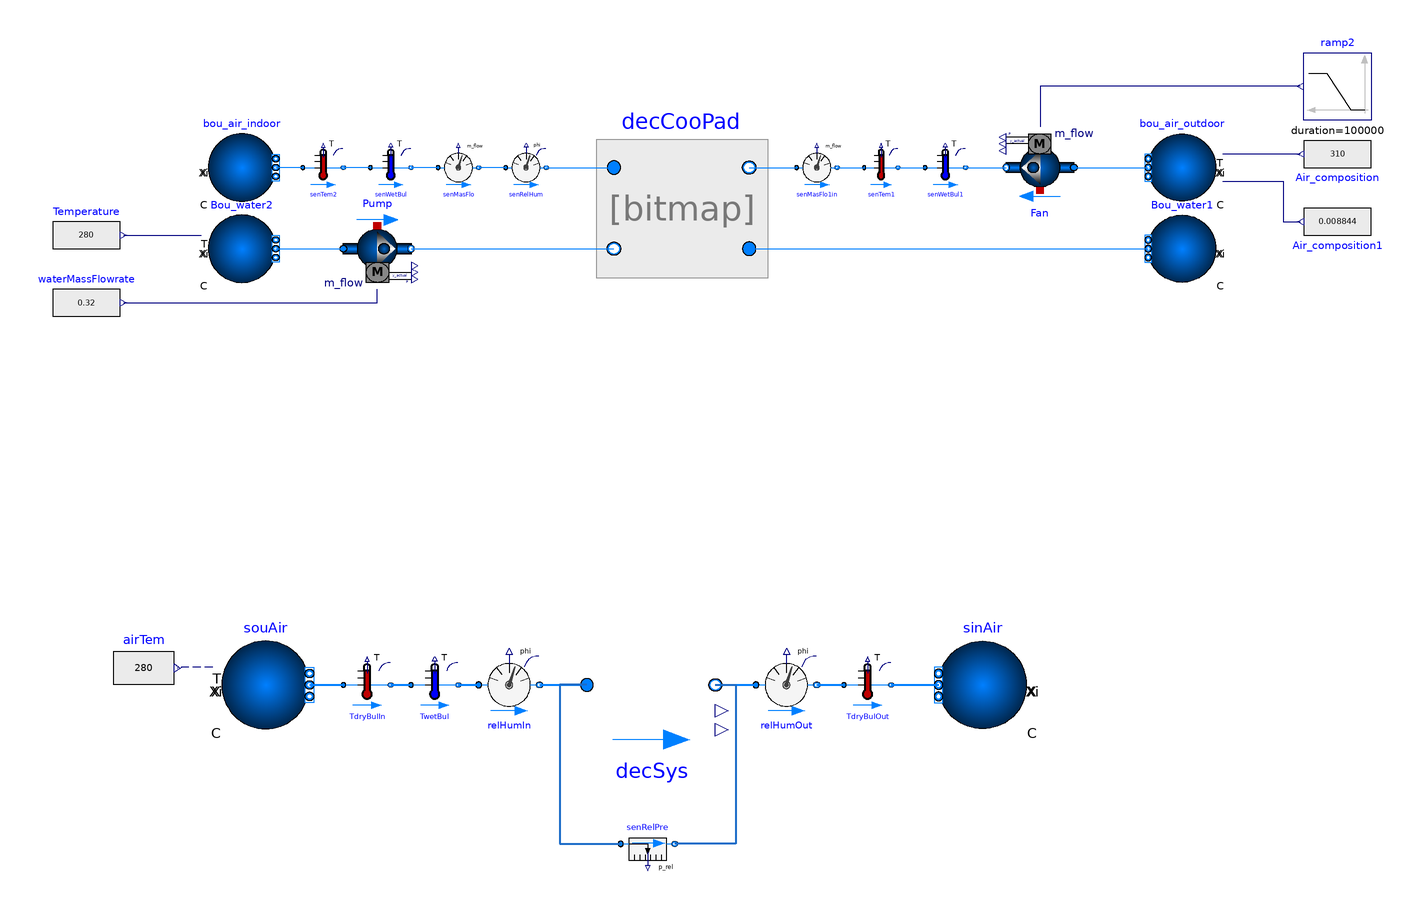

The Modelica model whose source follows is shown above as a component diagram (icons at their Placement, wires along their Line points).

model DEC_Physics_based2
  "Validated using the system performance testing data of PG&E"
      extends Modelica.Icons.Example;
  replaceable package Medium1 = Buildings.Media.Water;
  replaceable package Medium2 = Buildings.Media.Air;

  Buildings.Fluid.Sources.Boundary_pT bou_air_indoor(
    redeclare package Medium = Medium2,
    use_T_in=false,
    nPorts=1)
    annotation (Placement(transformation(extent={{-120,10},{-100,30}})));
  Modelica.Blocks.Sources.RealExpression Temperature(y=280)
    annotation (Placement(transformation(extent={{-166,-10},{-146,10}})));
  Modelica.Blocks.Sources.RealExpression waterMassFlowrate(y=0.32)
    "in pascals"
    annotation (Placement(transformation(extent={{-166,-30},{-146,-10}})));
  Buildings.Fluid.Movers.FlowControlled_m_flow Pump(
    redeclare package Medium = Medium1,
    m_flow_nominal=0.32,
    addPowerToMedium=false,
    nominalValuesDefineDefaultPressureCurve=true,
    dp_nominal=11652.14,
    m_flow_start=0.32)
    annotation (Placement(transformation(extent={{-80,6},{-60,-14}})));
  Buildings.Fluid.Sources.Boundary_ph Bou_water1(redeclare package Medium =
        Medium1, nPorts=1)
    annotation (Placement(transformation(extent={{178,-14},{158,6}})));
  Modelica.Blocks.Sources.RealExpression Air_composition(y=310)
    annotation (Placement(transformation(extent={{224,34},{204,14}})));
  Buildings.Fluid.Sensors.TemperatureWetBulbTwoPort senWetBul(
    redeclare package Medium = Medium2,
    m_flow_nominal=2.593,
    tau=0) annotation (Placement(transformation(extent={{-72,14},{-60,26}})));
  Buildings.Fluid.Sensors.MassFlowRate senMasFlo(redeclare package Medium =
        Medium2)
    annotation (Placement(transformation(extent={{-52,14},{-40,26}})));
  Buildings.Fluid.Sensors.TemperatureTwoPort senTem1(
    redeclare package Medium = Medium2,
    m_flow_nominal=2.593,
    tau=0) annotation (Placement(transformation(extent={{74,14},{84,26}})));
  Buildings.Fluid.Sensors.TemperatureWetBulbTwoPort senWetBul1(
    redeclare package Medium = Medium2,
    m_flow_nominal=0.5,
    tau=0) annotation (Placement(transformation(extent={{92,14},{104,26}})));
  Buildings.Fluid.Sensors.RelativeHumidityTwoPort senRelHum(
    redeclare package Medium = Medium2,
    m_flow_nominal=2.593,
    tau=0) annotation (Placement(transformation(extent={{-32,14},{-20,26}})));
  Buildings.Fluid.Sensors.TemperatureTwoPort senTem2(
    redeclare package Medium = Medium2,
    m_flow_nominal=2.47,
    tau=0) annotation (Placement(transformation(extent={{-92,14},{-80,26}})));
  Buildings.Fluid.Sources.Boundary_pT bou_air_outdoor(
    redeclare package Medium = Medium2,
    use_Xi_in=true,
    use_T_in=true,
    nPorts=1)
    annotation (Placement(transformation(extent={{178,10},{158,30}})));
  Buildings.Fluid.Sources.Boundary_pT Bou_water2(
    redeclare package Medium = Medium1,
    use_T_in=true,
    nPorts=1)
    annotation (Placement(transformation(extent={{-120,-14},{-100,6}})));
  CoolingPadPhysicsBased decCooPad(
    redeclare package Medium1 = Medium1,
    redeclare package Medium2 = Medium2,
    allowFlowReversal1=true,
    allowFlowReversal2=true,
    m1_flow_nominal=0.32,
    m2_flow_nominal=1.5,
    dp1_nominal=11652.14,
    dp2_nominal=0.768*((0.0288)^(-0.469))*(1 + (decCooPad.m2_flow_nominal^1.139))*((decCooPad.m2_flow_nominal/decCooPad.PadArea)^2),
    Thickness=0.035,
    Length=0.5,
    Height=0.5,
    K_value=0.04,
    Contact_surface_area=470,
    DriftFactor=1.125,
    Rcon=12) annotation (Placement(transformation(extent={{0,-12},{40,26}})));
  Modelica.Blocks.Sources.RealExpression Air_composition1(y=0.008844)
    annotation (Placement(transformation(extent={{224,14},{204,-6}})));
  Modelica.Blocks.Sources.Ramp ramp2(
    height=4,
    duration=100000,
    offset=0,
    startTime=0)
    annotation (Placement(transformation(extent={{224,34},{204,54}})));
  Buildings.Fluid.Movers.FlowControlled_m_flow Fan(
    redeclare package Medium = Medium2,
    y_start=1,
    m_flow_nominal=1.5,
    redeclare parameter Buildings.Fluid.Movers.Data.Generic per,
    inputType=Buildings.Fluid.Types.InputType.Continuous,
    addPowerToMedium=false,
    nominalValuesDefineDefaultPressureCurve=false,
    m_flow_start=0.201)
    annotation (Placement(transformation(extent={{136,10},{116,30}})));
  Buildings.Fluid.Sensors.MassFlowRate senMasFlo1in(redeclare package Medium =
               Medium2)
    annotation (Placement(transformation(extent={{54,14},{66,26}})));
  DirectEvaporativeCooler decSys annotation (Placement(transformation(extent={{-8,-152},{30,-114}})));
  Buildings.Fluid.Sources.Boundary_pT souAir(
    redeclare package Medium = Medium2,
    use_T_in=true,
    nPorts=1)
    annotation (Placement(transformation(extent={{-116,-146},{-90,-120}})));
  Buildings.Fluid.Sources.Boundary_ph sinAir(redeclare package Medium =
        Medium1, nPorts=1)
    annotation (Placement(transformation(extent={{122,-146},{96,-120}})));
  Modelica.Blocks.Sources.RealExpression airTem(y=280) annotation (
      Placement(transformation(extent={{-148,-140},{-130,-116}})));
  Buildings.Fluid.Sensors.RelativeHumidityTwoPort relHumIn(
    redeclare package Medium = Medium2,
    m_flow_nominal=2.593,
    tau=0)
    annotation (Placement(transformation(extent={{-40,-142},{-22,-124}})));
  Buildings.Fluid.Sensors.RelativeHumidityTwoPort relHumOut(
    redeclare package Medium = Medium2,
    m_flow_nominal=2.593,
    tau=0)
    annotation (Placement(transformation(extent={{42,-142},{60,-124}})));
  Buildings.Fluid.Sensors.TemperatureTwoPort TdryBulIn(
    redeclare package Medium = Medium2,
    m_flow_nominal=2.47,
    tau=0)
    annotation (Placement(transformation(extent={{-80,-140},{-66,-126}})));
  Buildings.Fluid.Sensors.TemperatureWetBulbTwoPort TwetBul(
    redeclare package Medium = Medium2,
    m_flow_nominal=2.593,
    tau=0)
    annotation (Placement(transformation(extent={{-60,-140},{-46,-126}})));
  Buildings.Fluid.Sensors.TemperatureTwoPort TdryBulOut(
    redeclare package Medium = Medium2,
    m_flow_nominal=2.47,
    tau=0)
    annotation (Placement(transformation(extent={{68,-140},{82,-126}})));
  Buildings.Fluid.Sensors.RelativePressure          senRelPre(redeclare package
                                                                                Medium =
                       Medium2)
           annotation (Placement(transformation(extent={{2,-188},{18,-172}})));
equation
  connect(Temperature.y, Bou_water2.T_in) annotation (Line(points={{-145,0},
          {-122,0}},                     color={0,0,127}));
  connect(Air_composition.y, bou_air_outdoor.T_in)
    annotation (Line(points={{203,24},{180,24}},             color={0,0,127}));
  connect(bou_air_outdoor.Xi_in[1], Air_composition1.y) annotation (Line(points={{180,16},
          {198,16},{198,4},{203,4}},                color={0,0,127}));
  connect(Fan.port_a, bou_air_outdoor.ports[1]) annotation (Line(points={{136,20},
          {158,20}},                           color={0,127,255}));
  connect(Bou_water2.ports[1], Pump.port_a)
    annotation (Line(points={{-100,-4},{-80,-4}}, color={0,127,255}));
  connect(waterMassFlowrate.y, Pump.m_flow_in) annotation (Line(points={{
          -145,-20},{-70,-20},{-70,-16}}, color={0,0,127}));
  connect(senRelHum.port_a, senMasFlo.port_b)
    annotation (Line(points={{-32,20},{-40,20}}, color={0,127,255}));
  connect(senMasFlo.port_a, senWetBul.port_b)
    annotation (Line(points={{-52,20},{-60,20}}, color={0,127,255}));
  connect(senWetBul.port_a, senTem2.port_b)
    annotation (Line(points={{-72,20},{-80,20}}, color={0,127,255}));
  connect(senTem2.port_a, bou_air_indoor.ports[1])
    annotation (Line(points={{-92,20},{-100,20}}, color={0,127,255}));
  connect(senMasFlo1in.port_b, senTem1.port_a)
    annotation (Line(points={{66,20},{74,20}}, color={0,127,255}));
  connect(senTem1.port_b, senWetBul1.port_a)
    annotation (Line(points={{84,20},{92,20}}, color={0,127,255}));
  connect(senWetBul1.port_b, Fan.port_b)
    annotation (Line(points={{104,20},{116,20}}, color={0,127,255}));
  connect(ramp2.y, Fan.m_flow_in) annotation (Line(points={{203,44},{126,44},
          {126,32}}, color={0,0,127}));
  connect(decCooPad.port_b1, senMasFlo1in.port_a)
    annotation (Line(points={{40,20},{54,20}}, color={0,127,255}));
  connect(senRelHum.port_b, decCooPad.port_a1)
    annotation (Line(points={{-20,20},{0,20}}, color={0,127,255}));
  connect(Pump.port_b, decCooPad.port_b2)
    annotation (Line(points={{-60,-4},{0,-4}}, color={0,127,255}));
  connect(decCooPad.port_a2, Bou_water1.ports[1])
    annotation (Line(points={{40,-4},{158,-4}}, color={0,127,255}));
  connect(relHumIn.port_b, decSys.port_a)
    annotation (Line(points={{-22,-133},{-8,-133}}, color={0,127,255},
      thickness=0.5));
  connect(decSys.port_b, relHumOut.port_a)
    annotation (Line(points={{30,-133},{42,-133}}, color={0,127,255},
      thickness=0.5));
  connect(souAir.ports[1], TdryBulIn.port_a)
    annotation (Line(points={{-90,-133},{-80,-133}}, color={0,127,255},
      thickness=0.5));
  connect(TdryBulIn.port_b, TwetBul.port_a)
    annotation (Line(points={{-66,-133},{-60,-133}}, color={0,127,255},
      thickness=0.5));
  connect(TwetBul.port_b, relHumIn.port_a)
    annotation (Line(points={{-46,-133},{-40,-133}}, color={0,127,255},
      thickness=0.5));
  connect(relHumOut.port_b, TdryBulOut.port_a)
    annotation (Line(points={{60,-133},{68,-133}}, color={0,127,255},
      thickness=0.5));
  connect(TdryBulOut.port_b, sinAir.ports[1])
    annotation (Line(points={{82,-133},{96,-133}}, color={0,127,255},
      thickness=0.5));
  connect(decSys.port_a, senRelPre.port_a) annotation (Line(
      points={{-8,-133},{-16,-133},{-16,-180},{2,-180}},
      color={28,108,200},
      thickness=0.5));
  connect(decSys.port_b, senRelPre.port_b) annotation (Line(
      points={{30,-133},{36,-133},{36,-180},{18,-180}},
      color={28,108,200},
      thickness=0.5));
  connect(souAir.T_in, airTem.y) annotation (Line(
      points={{-118.6,-127.8},{-128,-127.8},{-128,-128},{-129.1,-128}},
      color={0,0,127},
      pattern=LinePattern.Dash));
  annotation (
    Diagram(coordinateSystem(extent={{-160,-220},{240,100}})),
    Icon(coordinateSystem(extent={{-160,-220},{240,100}})),
    experiment(
      StopTime=100000,
      Interval=900,
      __Dymola_Algorithm="Dassl"));
end DEC_Physics_based2;